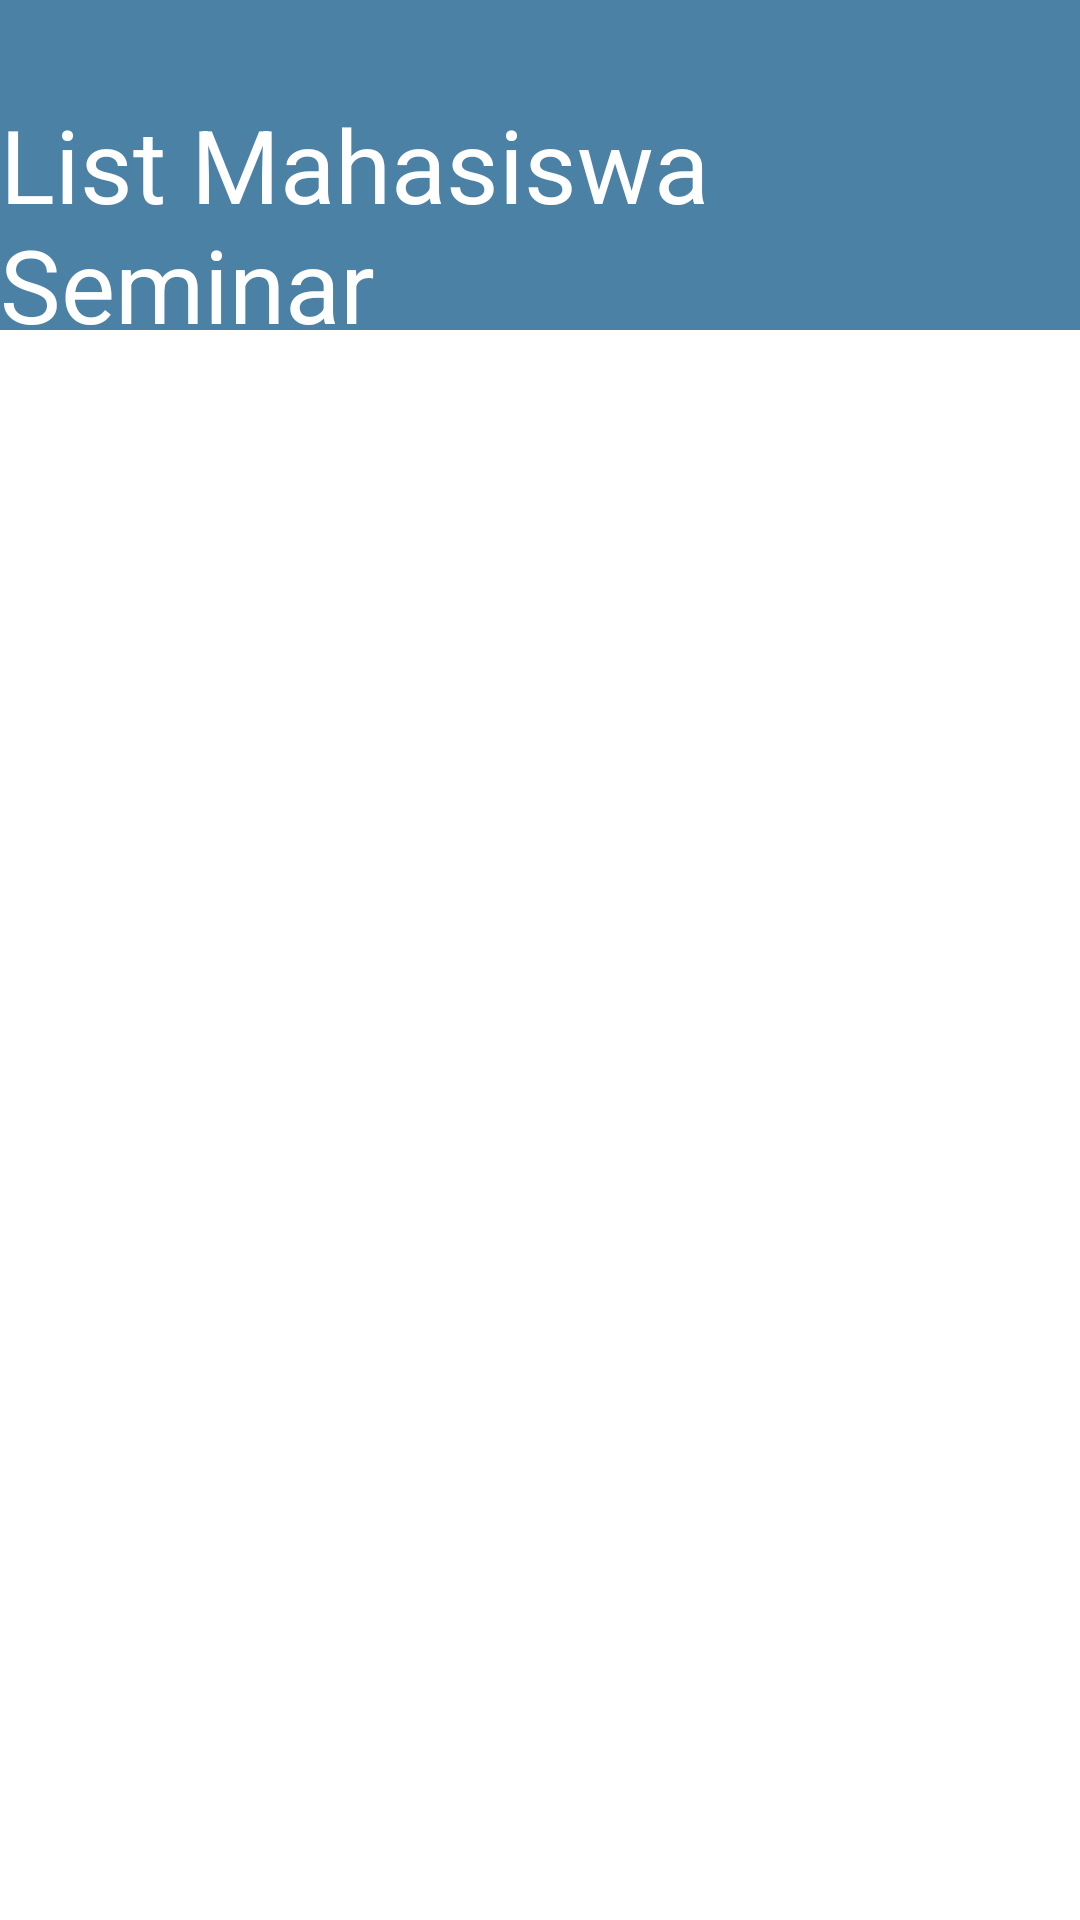

Layout XML and referenced resources for this Android screen:
<!-- AndroidManifest.xml: application theme Theme.TBPTB -->
<!-- res/layout/activity_seminar_mahasiswa.xml -->
<?xml version="1.0" encoding="utf-8"?>
<androidx.constraintlayout.widget.ConstraintLayout xmlns:android="http://schemas.android.com/apk/res/android"
    xmlns:app="http://schemas.android.com/apk/res-auto"
    xmlns:tools="http://schemas.android.com/tools"
    android:layout_width="match_parent"
    android:layout_height="match_parent">

    <androidx.appcompat.widget.Toolbar
        android:id="@+id/toolbar8"
        android:layout_width="409dp"
        android:layout_height="110dp"
        android:background="?attr/colorPrimary"
        android:minHeight="?attr/actionBarSize"
        android:theme="?attr/actionBarTheme"
        app:layout_constraintEnd_toEndOf="parent"
        app:layout_constraintStart_toStartOf="parent"
        app:layout_constraintTop_toTopOf="parent" />

    <TextView
        android:id="@+id/textView4"
        android:layout_width="wrap_content"
        android:layout_height="wrap_content"
        android:layout_marginTop="32dp"
        android:text="List Mahasiswa Seminar"
        android:textAppearance="@style/TextAppearance.AppCompat.Display1"
        android:textColor="@color/white"
        app:layout_constraintEnd_toEndOf="parent"
        app:layout_constraintStart_toStartOf="parent"
        app:layout_constraintTop_toTopOf="parent" />

    <androidx.recyclerview.widget.RecyclerView
        android:id="@+id/recyclerview_seminarmhsw"
        android:layout_width="409dp"
        android:layout_height="619dp"
        app:layout_constraintBottom_toBottomOf="parent"
        app:layout_constraintEnd_toEndOf="parent"
        app:layout_constraintStart_toStartOf="parent"
        app:layout_constraintTop_toBottomOf="@+id/toolbar8"
        app:layout_constraintVertical_bias="0.0"
        tools:listitem="@layout/item_seminar_mahasiswa" />


</androidx.constraintlayout.widget.ConstraintLayout>
<!-- res/layout/item_seminar_mahasiswa.xml (included above) -->
<?xml version="1.0" encoding="utf-8"?>
<androidx.constraintlayout.widget.ConstraintLayout xmlns:android="http://schemas.android.com/apk/res/android"
    xmlns:app="http://schemas.android.com/apk/res-auto"
    xmlns:tools="http://schemas.android.com/tools"
    android:layout_width="match_parent"
    android:layout_height="match_parent">

    <androidx.cardview.widget.CardView
        android:layout_width="409dp"
        android:layout_height="wrap_content"
        app:layout_constraintStart_toStartOf="parent"
        app:layout_constraintTop_toTopOf="parent" >

        <androidx.constraintlayout.widget.ConstraintLayout
            android:layout_width="match_parent"
            android:layout_height="match_parent">

            <ImageView
                android:id="@+id/imageView"
                android:layout_width="93dp"
                android:layout_height="91dp"
                app:layout_constraintBottom_toBottomOf="parent"
                app:layout_constraintStart_toStartOf="parent"
                app:layout_constraintTop_toTopOf="parent"
                tools:srcCompat="@tools:sample/avatars" />

            <TextView
                android:id="@+id/textView2"
                android:layout_width="wrap_content"
                android:layout_height="wrap_content"
                android:layout_marginStart="24dp"
                android:layout_marginTop="16dp"
                android:text="Anton Dwi Pratama"
                android:textColor="@color/black"
                android:textSize="20dp"
                android:textStyle="bold"
                app:layout_constraintStart_toEndOf="@+id/imageView"
                app:layout_constraintTop_toTopOf="parent" />

            <TextView
                android:id="@+id/textView5"
                android:layout_width="wrap_content"
                android:layout_height="wrap_content"
                android:layout_marginStart="24dp"
                android:layout_marginTop="32dp"
                android:text="1811231245"
                android:textAllCaps="false"
                android:textSize="16sp"
                android:textStyle="bold"
                app:layout_constraintStart_toEndOf="@+id/imageView"
                app:layout_constraintTop_toBottomOf="@+id/textView2" />
        </androidx.constraintlayout.widget.ConstraintLayout>

    </androidx.cardview.widget.CardView>
</androidx.constraintlayout.widget.ConstraintLayout>
<!-- resources referenced by this layout -->
<resources>
  <style name="Theme.TBPTB" parent="Theme.MaterialComponents.DayNight.NoActionBar">
          
          <item name="colorPrimary">#4B81A5</item>
          <item name="colorPrimaryVariant">#4B81A5</item>
          <item name="colorOnPrimary">@color/white</item>
          
          <item name="colorSecondary">@color/teal_200</item>
          <item name="colorSecondaryVariant">@color/teal_700</item>
          <item name="colorOnSecondary">@color/white</item>
          
          <item name="android:statusBarColor" tools:targetApi="l">?attr/colorPrimaryVariant</item>
          
      </style>
  <!-- not gathered from this repository: default colours our renderer supplied (Android Studio template values) -->
  <color name="teal_200">#FF03DAC5</color>
  <color name="teal_700">#FF018786</color>
  <color name="black">#FF000000</color>
  <color name="white">#FFFFFFFF</color>
</resources>
